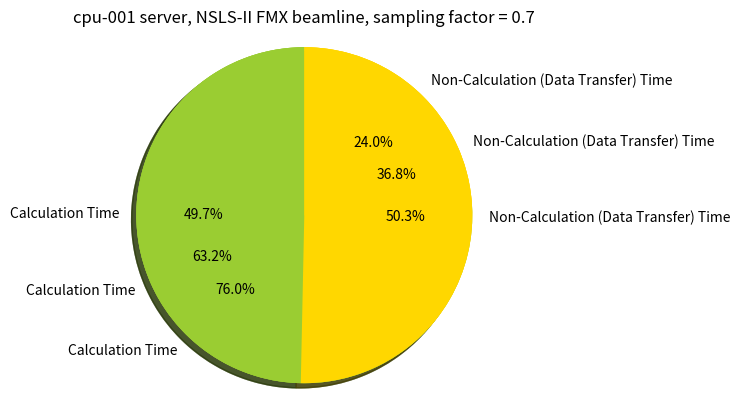

Python code for this plot:
"""
Demo of a basic pie chart plus a few additional features.

In addition to the basic pie chart, this demo shows a few optional features:

    * slice labels
    * auto-labeling the percentage
    * offsetting a slice with "explode"
    * drop-shadow
    * custom start angle

Note about the custom start angle:

The default ``startangle`` is 0, which would start the "Frogs" slice on the
positive x-axis. This example sets ``startangle = 90`` such that everything is
rotated counter-clockwise by 90 degrees, and the frog slice starts on the
positive y-axis.
"""
import matplotlib.pyplot as plt

# The slices will be ordered and plotted counter-clockwise.
labels = 'Calculation Time', 'Non-Calculation (Data Transfer) Time'
all_sizes = {
    'cpu-001': (19.17495022, 11.15104978),
    'alpha': (27.79285035, 8.755149649),
    'nsls-ii': (22.90918903, 23.21681097),
}
colors = ['yellowgreen', 'gold']

for k in sorted(all_sizes.keys()):
    plt.pie(all_sizes[k], labels=labels, colors=colors,
            autopct='%1.1f%%', shadow=True, startangle=90)
    # Set aspect ratio to be equal so that pie is drawn as a circle.
    plt.axis('equal')
    plt.title('cpu-001 server, NSLS-II FMX beamline, sampling factor = 0.7')
    plt.show()
